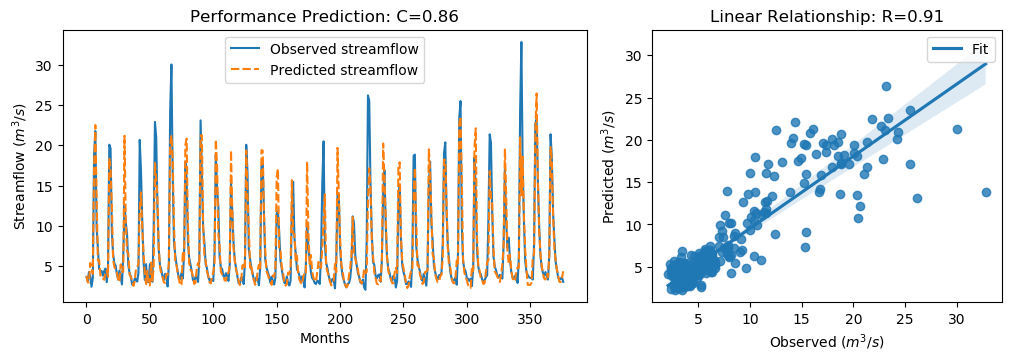

The table this chart was drawn from, first rows:
y_true, y_pred, y_true_scaled, y_pred_scaled
3.63, 3.836, -0.5645, -0.5353
3.21, 2.993, -0.6243, -0.6551
4.29, 2.993, -0.4707, -0.6552
3.67, 5.417, -0.5589, -0.3105
2.46, 4.697, -0.7309, -0.4129
3.54, 4.069, -0.5773, -0.5021
18.82, 17.18, 1.595, 1.362
21.76, 22.49, 2.013, 2.117
9.83, 13.56, 0.3169, 0.8475
7.16, 5.691, -0.06268, -0.2715
4.67, 5.735, -0.4167, -0.2653
4.44, 3.877, -0.4494, -0.5295
4.4, 3.466, -0.4551, -0.5879
3.83, 3.479, -0.5361, -0.586
4.42, 3.328, -0.4522, -0.6075
4.72, 4.337, -0.4096, -0.464
3.03, 4.474, -0.6499, -0.4446
4.87, 3.705, -0.3883, -0.5539
20.07, 18.43, 1.773, 1.54
19.62, 17.15, 1.709, 1.358
9.33, 12.65, 0.2458, 0.7183
6.56, 5.816, -0.148, -0.2538
5.37, 4.915, -0.3172, -0.3818
5.07, 4.506, -0.3598, -0.44
4.02, 4.224, -0.5091, -0.48
3.34, 3.331, -0.6058, -0.6071
4.47, 3.06, -0.4451, -0.6456
3.61, 5.224, -0.5674, -0.3379
2.75, 4.317, -0.6897, -0.4668
6.28, 4.337, -0.1878, -0.464
12.55, 21.17, 0.7036, 1.929
10.44, 10.58, 0.4036, 0.4232
9.01, 6.8, 0.2003, -0.1138
5.12, 6.616, -0.3527, -0.14
4.16, 3.962, -0.4892, -0.5173
3.72, 3.641, -0.5518, -0.563
2.73, 3.268, -0.6925, -0.6161
2.73, 2.564, -0.6925, -0.7161
3.43, 3.097, -0.593, -0.6403
3.4, 4.609, -0.5972, -0.4253
3.1, 4.949, -0.6399, -0.3771
4.17, 5.269, -0.4878, -0.3316
20.66, 12.23, 1.857, 0.6583
16.78, 14.15, 1.305, 0.9317
10.67, 9.884, 0.4363, 0.3246
5.59, 6.553, -0.2859, -0.149
3.31, 4.248, -0.61, -0.4767
5.26, 2.792, -0.3328, -0.6837
3.05, 4.437, -0.647, -0.4498
3.04, 2.635, -0.6484, -0.706
5.26, 2.635, -0.3328, -0.706
3.41, 5.442, -0.5958, -0.3069
3.07, 3.078, -0.6442, -0.6431
9.62, 4.876, 0.2871, -0.3875
22.89, 17.79, 2.174, 1.449
21.04, 15.96, 1.911, 1.189
12.14, 13.36, 0.6453, 0.8184
7.0, 7.428, -0.08543, -0.02459
5.08, 4.878, -0.3584, -0.3871
4.58, 4.095, -0.4295, -0.4984
... 317 more rows
